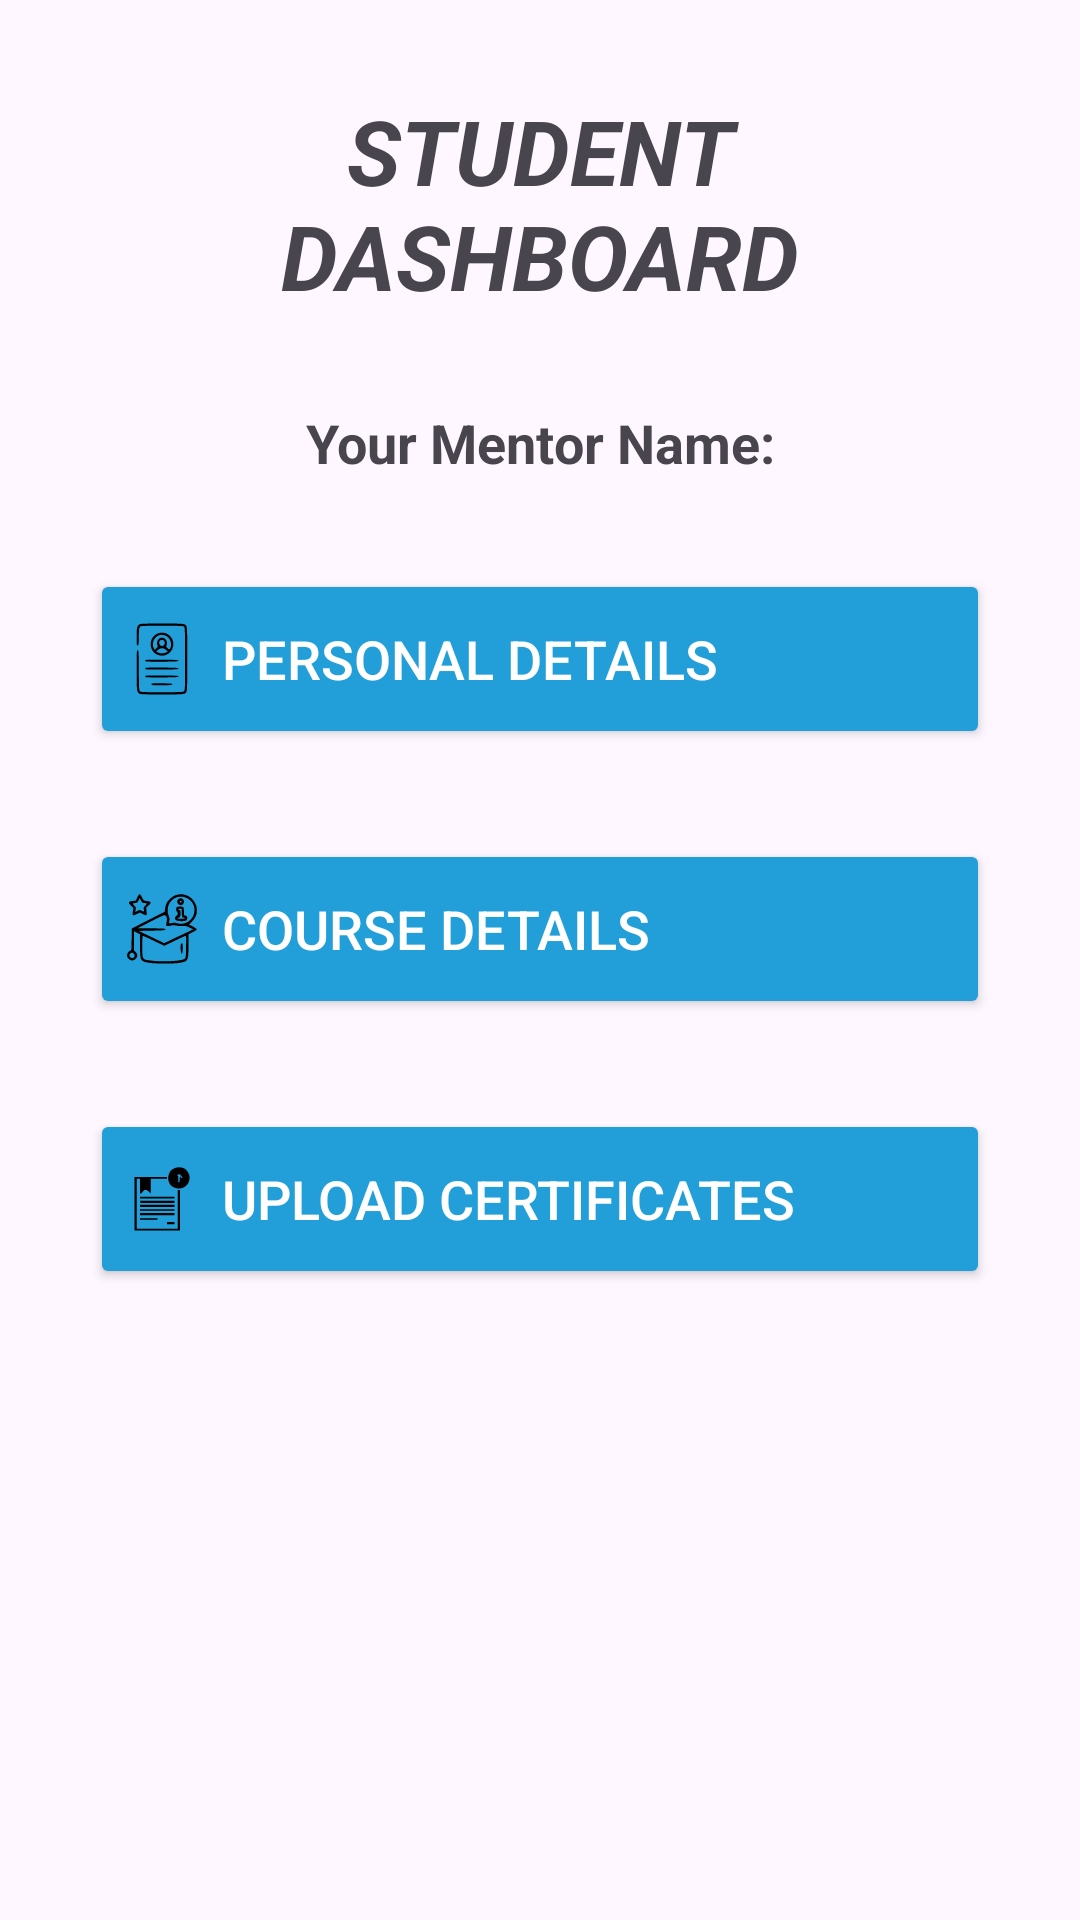

The Android layout XML behind this screen, and the referenced resources:
<!-- AndroidManifest.xml: application theme Theme.Mentor_meeting -->
<!-- res/layout/fragment_home.xml -->
<?xml version="1.0" encoding="utf-8"?>
<LinearLayout
    xmlns:android="http://schemas.android.com/apk/res/android"
    xmlns:tools="http://schemas.android.com/tools"
    android:layout_width="match_parent"
    android:layout_height="match_parent"
    android:orientation="vertical"
    tools:context=".HomeFragment">

    <TextView
        android:layout_width="match_parent"
        android:layout_height="wrap_content"
        android:text="@string/student_dashboard_txt"
        android:textAlignment="center"
        android:textSize="30dp"
        android:textStyle="bold|italic"
        android:layout_margin="30dp"
        />
    <LinearLayout
        android:layout_width="match_parent"
        android:layout_height="match_parent"
        android:orientation="vertical">
        <TextView
            android:id="@+id/allocatedMentorName"
            android:layout_width="match_parent"
            android:layout_height="wrap_content"
            android:textSize="18dp"
            android:text="Your Mentor Name:"
            android:textStyle="bold"
            android:textAlignment="center" />

        <Button
            android:id="@+id/personal_Details"
            android:layout_width="match_parent"
            android:layout_height="60dp"
            android:layout_margin="30dp"
            android:backgroundTint="@color/primaryBlue"
            android:drawableRight="@drawable/ic_next"
            android:drawableLeft="@drawable/personal_details"
            android:drawablePadding="8dp"
            android:text="Personal Details"
            android:textSize="18dp"
            android:textColor="@color/white"
            android:textAlignment="viewStart"
            android:textStyle="normal" />

        <Button
            android:id="@+id/profile_courseDetails"
            android:layout_width="match_parent"
            android:layout_height="60dp"
            android:layout_marginLeft="30dp"
            android:layout_marginRight="30dp"
            android:backgroundTint="@color/primaryBlue"
            android:drawableRight="@drawable/ic_next"
            android:drawableLeft="@drawable/course_details"
            android:drawablePadding="8dp"
            android:text="Course Details"
            android:textSize="18dp"
            android:textColor="@color/white"
            android:textAlignment="viewStart"
            android:textStyle="normal" />
        <Button
            android:id="@+id/upload_certificate"
            android:layout_width="match_parent"
            android:layout_height="60dp"
            android:layout_margin="30dp"
            android:backgroundTint="@color/primaryBlue"
            android:drawableRight="@drawable/ic_next"
            android:drawableLeft="@drawable/upload_certificates"
            android:drawablePadding="8dp"
            android:text="Upload Certificates"
            android:textSize="18dp"
            android:textColor="@color/white"
            android:textAlignment="viewStart"
            android:textStyle="normal" />
    </LinearLayout>
</LinearLayout>
<!-- resources referenced by this layout -->
<resources>
  <color name="primaryBlue">#229ED9</color>
  <color name="white">#FFFFFFFF</color>
  <!-- drawable course_details: vector/xml drawable (drawable, 3469 chars, omitted) -->
  <!-- drawable personal_details: vector/xml drawable (drawable, 2512 chars, omitted) -->
  <!-- drawable upload_certificates: vector/xml drawable (drawable, 2587 chars, omitted) -->
  <string name="student_dashboard_txt">STUDENT DASHBOARD</string>
  <style name="Theme.Mentor_meeting" parent="Base.Theme.Mentor_meeting" />
  <style name="Base.Theme.Mentor_meeting" parent="Theme.Material3.DayNight.NoActionBar">
          
          
          <item name="colorPrimary">@color/purplehome</item>
          <item name="colorPrimaryDark">@color/primaryDark</item>
      </style>
  <color name="purplehome"> #8518A2</color>
  <color name="primaryDark">#0F638E</color>
</resources>
